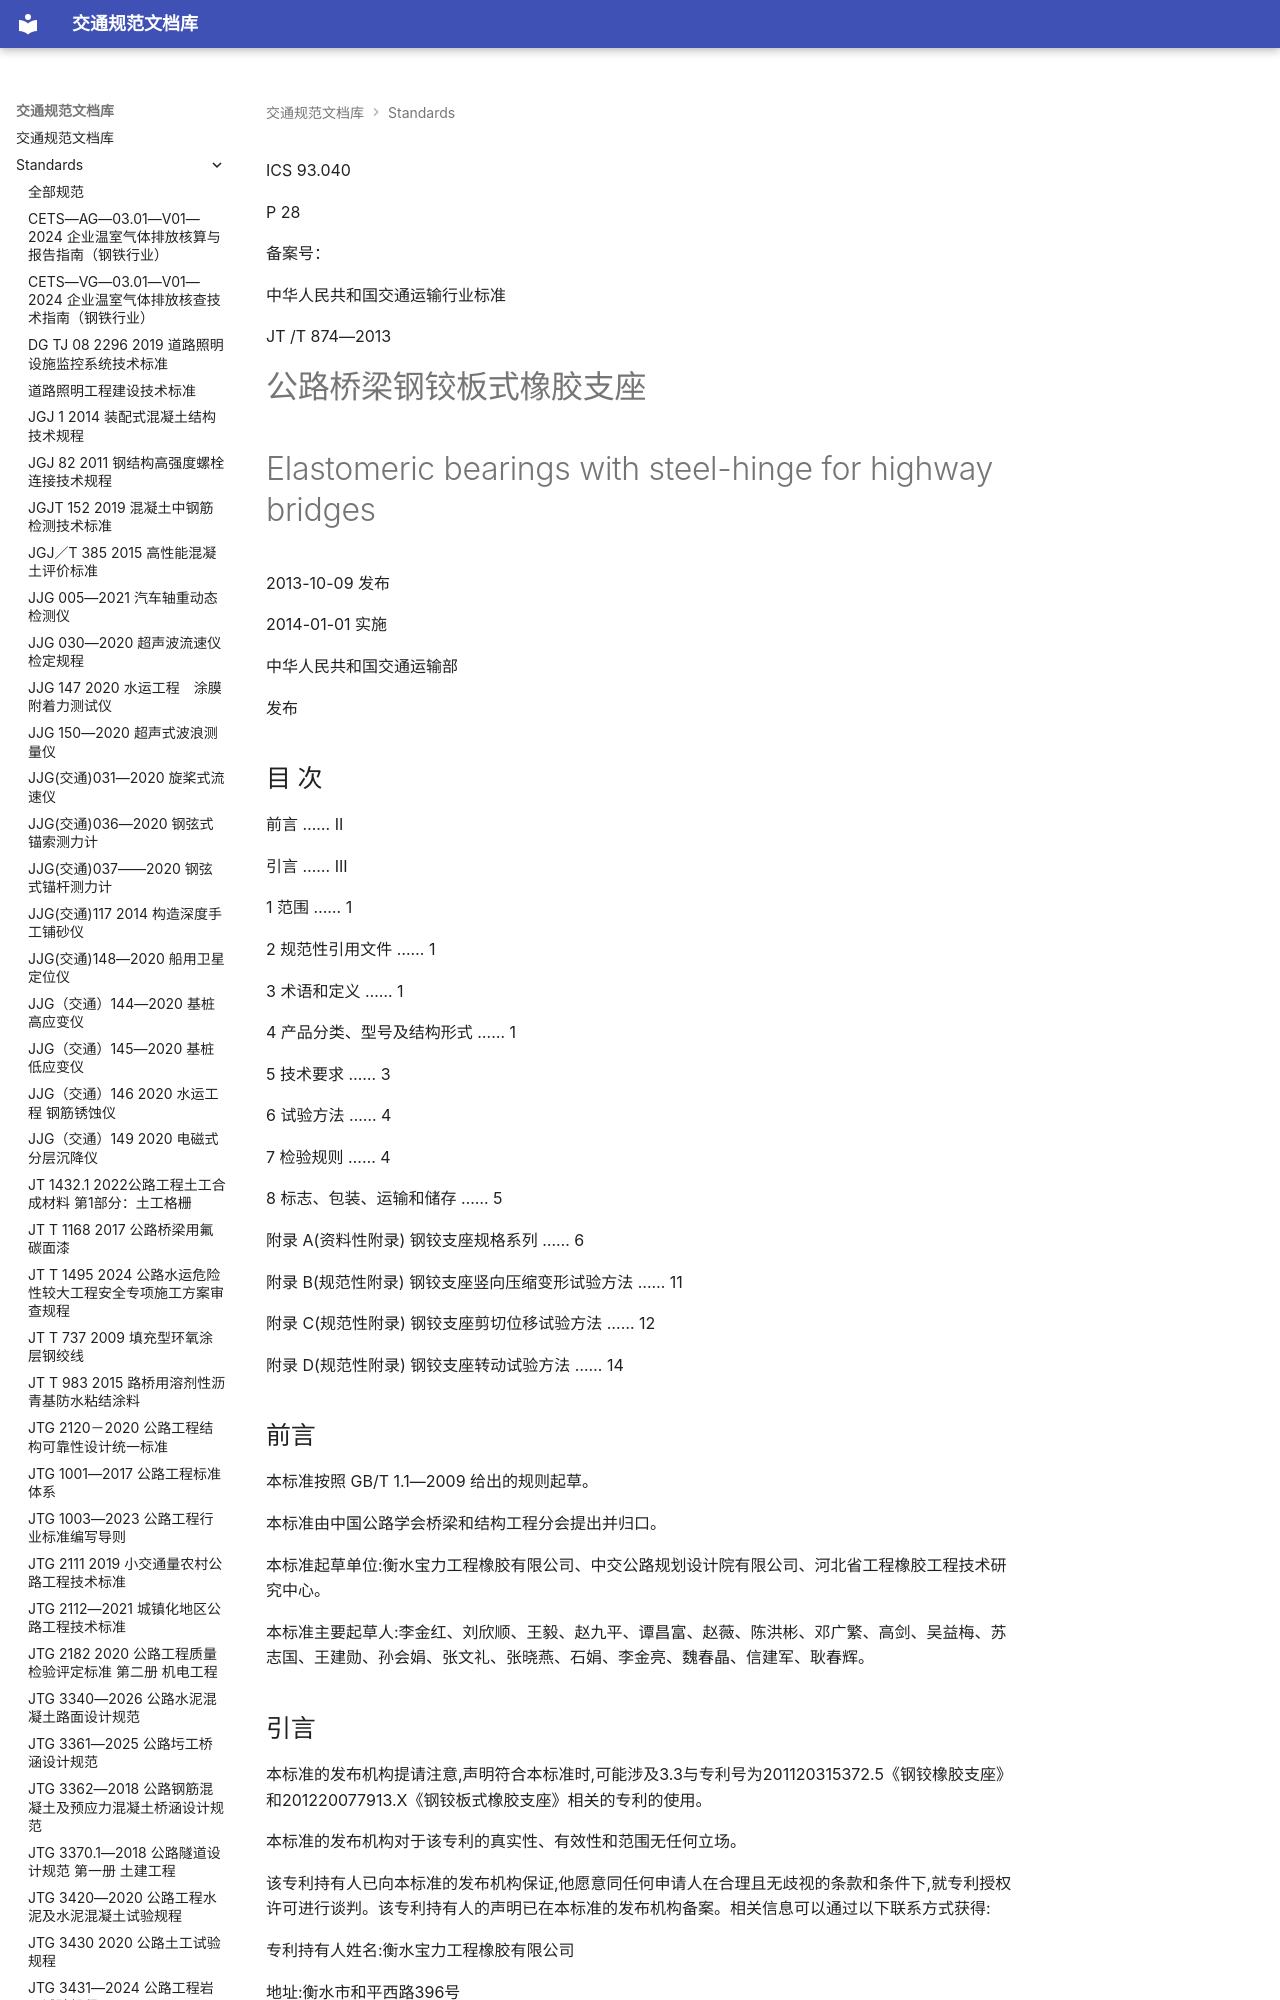

repository: 13lu14/standards-site- · page: standards/JT／T 874—2013 - 公路桥梁钢铰板式橡胶支座/index.html · generator: mkdocs

<!-- 第 1 页 -->

ICS 93.040

P 28

备案号：

中华人民共和国交通运输行业标准

JT /T 874—2013

# 公路桥梁钢铰板式橡胶支座

# Elastomeric bearings with steel-hinge for highway bridges

2013-10-09 发布

2014-01-01 实施

中华人民共和国交通运输部

发布

<!-- 第 2 页 -->

## 目 次

前言 …… II  

引言 …… III  

1 范围 …… 1  

2 规范性引用文件 …… 1  

3 术语和定义 …… 1  

4 产品分类、型号及结构形式 …… 1  

5 技术要求 …… 3  

6 试验方法 …… 4  

7 检验规则 …… 4  

8 标志、包装、运输和储存 …… 5  

附录 A(资料性附录) 钢铰支座规格系列 …… 6  

附录 B(规范性附录) 钢铰支座竖向压缩变形试验方法 …… 11  

附录 C(规范性附录) 钢铰支座剪切位移试验方法 …… 12  

附录 D(规范性附录) 钢铰支座转动试验方法 …… 14

<!-- 第 3 页 -->

## 前言

本标准按照 GB/T 1.1—2009 给出的规则起草。

本标准由中国公路学会桥梁和结构工程分会提出并归口。

本标准起草单位:衡水宝力工程橡胶有限公司、中交公路规划设计院有限公司、河北省工程橡胶工程技术研究中心。

本标准主要起草人:李金红、刘欣顺、王毅、赵九平、谭昌富、赵薇、陈洪彬、邓广繁、高剑、吴益梅、苏志国、王建勋、孙会娟、张文礼、张晓燕、石娟、李金亮、魏春晶、信建军、耿春辉。

<!-- 第 4 页 -->

## 引言

本标准的发布机构提请注意,声明符合本标准时,可能涉及3.3与专利号为201120315372.5《钢铰橡胶支座》和201220077913.X《钢铰板式橡胶支座》相关的专利的使用。

本标准的发布机构对于该专利的真实性、有效性和范围无任何立场。

该专利持有人已向本标准的发布机构保证,他愿意同任何申请人在合理且无歧视的条款和条件下,就专利授权许可进行谈判。该专利持有人的声明已在本标准的发布机构备案。相关信息可以通过以下联系方式获得:

专利持有人姓名:衡水宝力工程橡胶有限公司

地址:衡水市和平西路396号

邮编：053000

请注意除上述专利外,本标准的某些内容仍可能涉及专利。本标准的发布机构不承担识别这些专利的责任。

<!-- 第 5 页 -->

<!-- 第 6 页 -->

## 公路桥梁钢铰板式橡胶支座

## 1 范围

本标准规定了公路桥梁钢铰板式橡胶支座的产品分类、型号及结构形式、技术要求、试验方法、检验规则、标志、包装、运输和储存要求。

本标准适用于竖向承载力为  $ 150kN \sim 1500kN $ 的公路桥梁钢铰板式橡胶支座。

## 2 规范性引用文件

下列文件对于本文件的应用是必不可少的。凡是注日期的引用文件,仅注日期的版本适用于本文件。凡是不注日期的引用文件,其最新版本(包括所有的修改单)适用于本文件。

GB/T 17955 桥梁球型支座

JT/T 4 公路桥梁板式橡胶支座

## 3 术语和定义

### 3.1

下列术语和定义适用于本文件。

钢铰 steel-hinge

由上凸钢盘和下凹钢盘组成的铰,在 $ 180^{\circ} $范围内能自由转动的组件。

### 3.2

钢铰板式橡胶支座  elastomeric bearings with steel-hinge

钢铰和上下叠层橡胶硫化成一体的支座(简称“钢铰支座”)。

## 4 产品分类、型号及结构形式

### 4.1 分类

按结构形式分为：

a) 普通钢铰支座, 代号 GJ;

b) 单向活动钢铰支座,代号 GJDF $ _{4} $;

c) 双向活动钢铰支座, 代号 GJSF_{4}。
